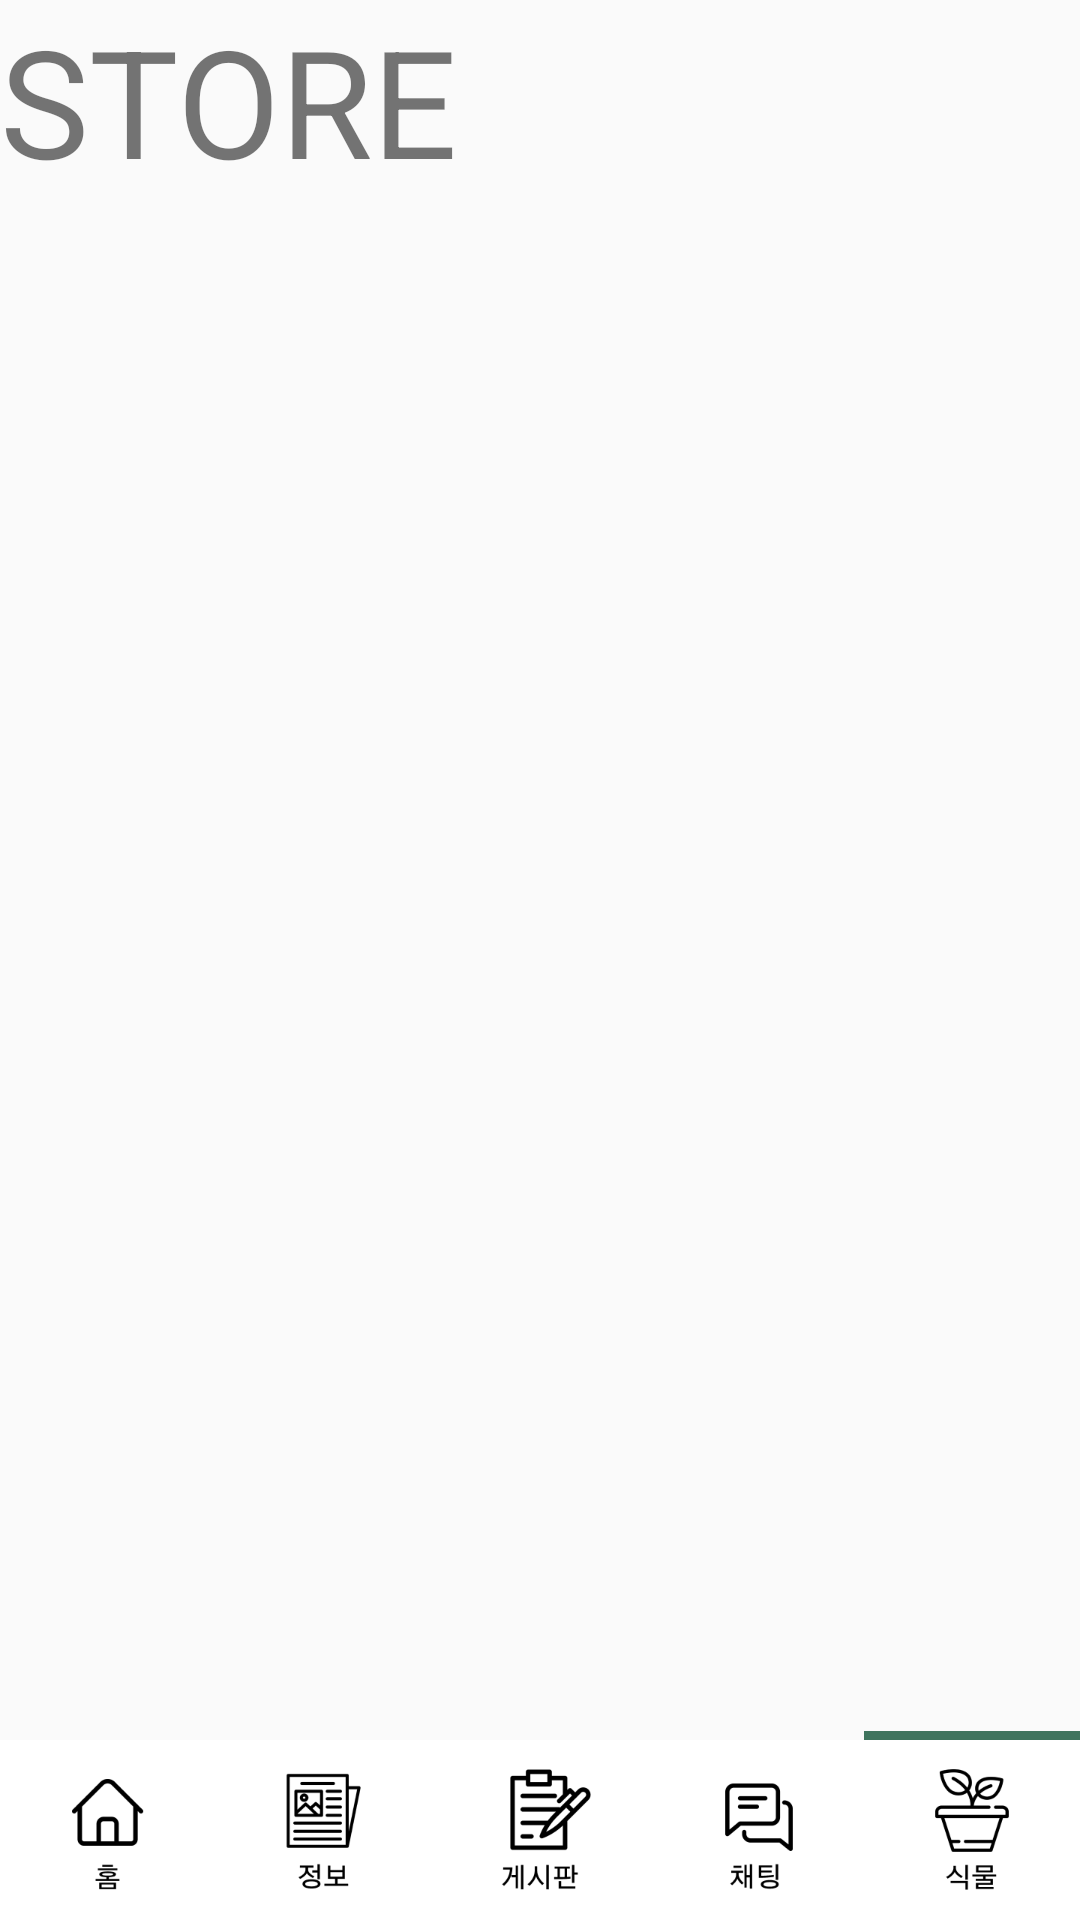

Android layout source for this screen:
<!-- AndroidManifest.xml: application theme Theme.BlueLeaf -->
<!-- res/layout/fragment_store.xml -->
<?xml version="1.0" encoding="utf-8"?>
<layout>
    <FrameLayout xmlns:android="http://schemas.android.com/apk/res/android"
        xmlns:app="http://schemas.android.com/apk/res-auto"
        xmlns:tools="http://schemas.android.com/tools"
        android:layout_width="match_parent"
        android:layout_height="match_parent"
        tools:context=".fragments.PlantFragment">

        
        <TextView
            android:layout_width="match_parent"
            android:layout_height="match_parent"
            android:text="STORE"
            android:textSize="50sp"/>

        <androidx.constraintlayout.widget.ConstraintLayout
            android:layout_width="match_parent"
            android:layout_height="match_parent">

            <LinearLayout
                android:layout_width="match_parent"
                android:layout_height="3dp"
                app:layout_constraintBottom_toTopOf="@+id/linearLayout">

                <LinearLayout
                    android:layout_width="match_parent"
                    android:layout_height="match_parent"
                    android:layout_weight="1"
                    />

                <LinearLayout
                    android:layout_width="match_parent"
                    android:layout_height="match_parent"
                    android:layout_weight="1"
                    />

                <LinearLayout
                    android:layout_width="match_parent"
                    android:layout_height="match_parent"
                    android:layout_weight="1"
                    />

                <LinearLayout
                    android:layout_width="match_parent"
                    android:layout_height="match_parent"
                    android:layout_weight="1"
                    />

                <LinearLayout
                    android:background="@color/MainColor"
                    android:layout_width="match_parent"
                    android:layout_height="match_parent"
                    android:layout_weight="1"
                    />

            </LinearLayout>

            <LinearLayout
                android:id="@+id/linearLayout"
                android:layout_width="match_parent"
                android:layout_height="60dp"
                android:background="@color/white"
                android:orientation="horizontal"
                android:weightSum="5"
                app:layout_constraintBottom_toBottomOf="parent">

                <ImageView
                    android:id="@+id/homeTab"
                    android:layout_width="match_parent"
                    android:layout_height="wrap_content"
                    android:layout_weight="1"
                    android:src="@drawable/bottom_home" />

                <ImageView
                    android:id="@+id/informationTab"
                    android:layout_width="match_parent"
                    android:layout_height="wrap_content"
                    android:layout_weight="1"
                    android:src="@drawable/bottom_information" />

                <ImageView
                    android:id="@+id/boardTab"
                    android:layout_width="match_parent"
                    android:layout_height="wrap_content"
                    android:layout_weight="1"
                    android:src="@drawable/bottom_board" />

                <ImageView
                    android:id="@+id/bookmarkTab"
                    android:layout_width="match_parent"
                    android:layout_height="wrap_content"
                    android:layout_weight="1"
                    android:src="@drawable/bottom_bookmark" />

                <ImageView
                    android:id="@+id/plantTab"
                    android:layout_width="match_parent"
                    android:layout_height="wrap_content"
                    android:layout_weight="1"
                    android:src="@drawable/bottom_plant" />


            </LinearLayout>

        </androidx.constraintlayout.widget.ConstraintLayout>

    </FrameLayout>
</layout>
<!-- resources referenced by this layout -->
<resources>
  <color name="MainColor">#3f745e</color>
  <color name="white">#FFFFFFFF</color>
  <!-- drawable bottom_board: png bitmap (drawable, 5375 bytes) -->
  <!-- drawable bottom_bookmark: png bitmap (drawable, 4004 bytes) -->
  <!-- drawable bottom_home: png bitmap (drawable, 3122 bytes) -->
  <!-- drawable bottom_information: png bitmap (drawable, 4796 bytes) -->
  <!-- drawable bottom_plant: png bitmap (drawable, 6202 bytes) -->
  <style name="Theme.BlueLeaf" parent="Base.Theme.BlueLeaf" />
  <style name="Base.Theme.BlueLeaf" parent="Theme.AppCompat.Light">
          
          
          <item name="windowNoTitle">true</item>
      </style>
</resources>
